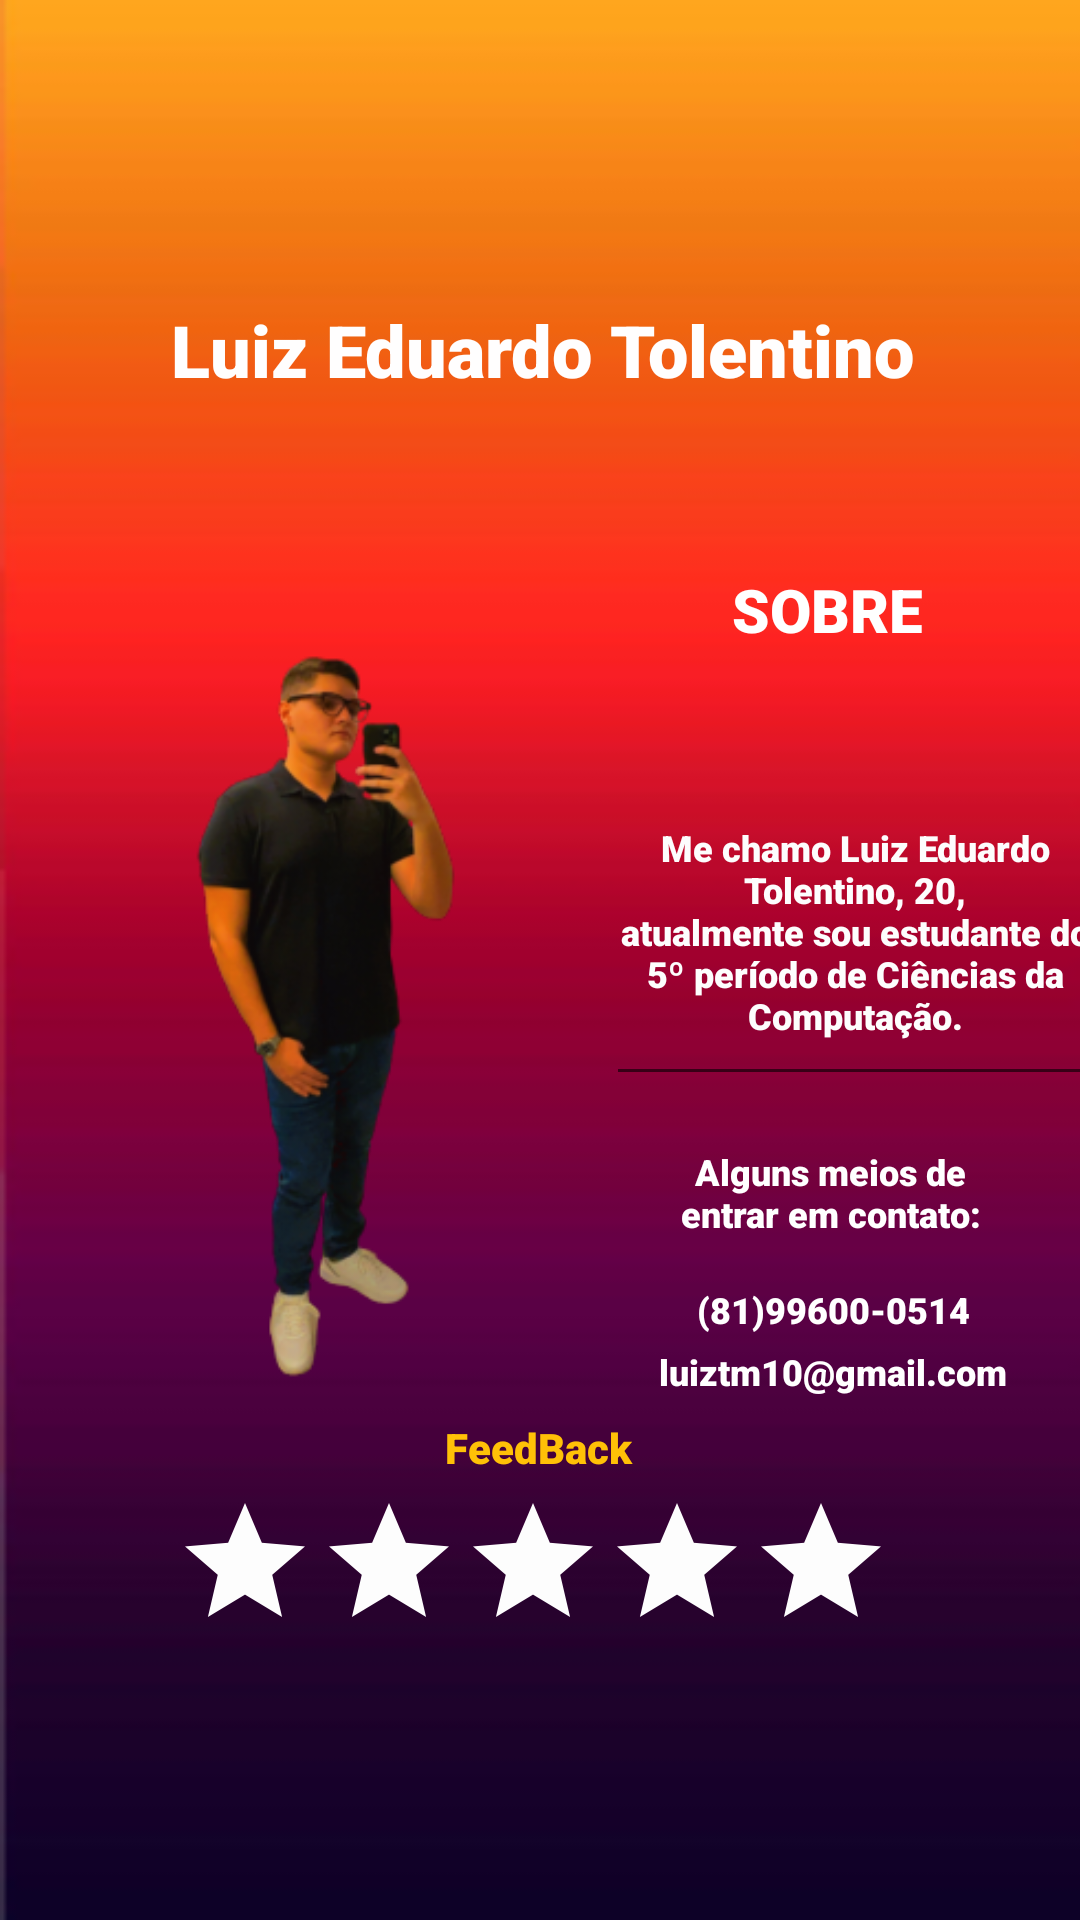

This screen was rendered from an Android layout file. Write that file and the resources it references.
<!-- AndroidManifest.xml: application theme Theme.Uniclima -->
<!-- res/layout/fragment_tolentino.xml -->
<?xml version="1.0" encoding="utf-8"?>
<androidx.constraintlayout.widget.ConstraintLayout xmlns:android="http://schemas.android.com/apk/res/android"
    xmlns:app="http://schemas.android.com/apk/res-auto"
    xmlns:tools="http://schemas.android.com/tools"
    android:layout_width="match_parent"
    android:layout_height="match_parent"
    android:background="@drawable/backroundtolenta"
    tools:context=".tolentino">


    <ImageView
        android:id="@+id/imageView"
        android:layout_width="154dp"
        android:layout_height="283dp"
        android:layout_marginStart="40dp"
        android:src="@drawable/cloudwalker"
        app:layout_constraintBottom_toBottomOf="parent"
        app:layout_constraintStart_toStartOf="parent"
        app:layout_constraintTop_toTopOf="parent"
        app:layout_constraintVertical_bias="0.523" />

    <EditText
        android:id="@+id/editTextTextMultiLine2"
        android:layout_width="166dp"
        android:layout_height="101dp"
        android:layout_marginStart="8dp"
        android:layout_marginTop="8dp"
        android:layout_marginEnd="20dp"
        android:layout_marginBottom="8dp"
        android:ems="10"
        android:fontFamily="sans-serif-black"
        android:gravity="start|top"
        android:inputType="textMultiLine"
        android:text="Me chamo Luiz Eduardo Tolentino, 20,
         atualmente sou estudante do 5º período de Ciências da Computação."
        android:textAlignment="center"
        android:textColor="#FDFDFD"
        android:textSize="12sp"
        app:layout_constraintBottom_toTopOf="@+id/textView11"
        app:layout_constraintEnd_toEndOf="parent"
        app:layout_constraintHorizontal_bias="0.0"
        app:layout_constraintStart_toEndOf="@+id/imageView"
        app:layout_constraintTop_toBottomOf="@+id/textView8"
        tools:ignore="RtlCompat" />

    <TextView
        android:id="@+id/textView8"
        android:layout_width="91dp"
        android:layout_height="39dp"
        android:layout_marginTop="56dp"
        android:layout_marginBottom="27dp"
        android:fontFamily="sans-serif-black"
        android:text="SOBRE"
        android:textAlignment="center"
        android:textColor="#FFFFFF"
        android:textSize="20sp"
        app:layout_constraintBottom_toTopOf="@+id/editTextTextMultiLine2"
        app:layout_constraintEnd_toEndOf="parent"
        app:layout_constraintHorizontal_bias="0.484"
        app:layout_constraintStart_toEndOf="@+id/imageView"
        app:layout_constraintTop_toBottomOf="@+id/textView2" />

    <TextView
        android:id="@+id/textView11"
        android:layout_width="120dp"
        android:layout_height="45dp"
        android:layout_marginStart="8dp"
        android:layout_marginTop="8dp"
        android:layout_marginEnd="8dp"
        android:fontFamily="sans-serif-black"
        android:text="Alguns meios de entrar em contato:"
        android:textAlignment="center"
        android:textColor="#FFFFFF"
        android:textSize="12sp"
        app:layout_constraintBottom_toTopOf="@+id/textView13"
        app:layout_constraintEnd_toEndOf="parent"
        app:layout_constraintHorizontal_bias="0.484"
        app:layout_constraintStart_toEndOf="@+id/imageView"
        app:layout_constraintTop_toBottomOf="@+id/editTextTextMultiLine2" />

    <TextView
        android:id="@+id/textView14"
        android:layout_width="147dp"
        android:layout_height="23dp"
        android:fontFamily="sans-serif-black"
        android:text="luiztm10@gmail.com"
        android:textAlignment="center"
        android:textColor="#FFFFFF"
        android:textSize="12sp"
        app:layout_constraintBottom_toTopOf="@+id/textView15"
        app:layout_constraintEnd_toEndOf="parent"
        app:layout_constraintHorizontal_bias="0.542"
        app:layout_constraintStart_toEndOf="@+id/imageView"
        app:layout_constraintTop_toBottomOf="@+id/textView13"
        app:layout_constraintVertical_bias="0.546" />

    <TextView
        android:id="@+id/textView13"
        android:layout_width="149dp"
        android:layout_height="20dp"
        android:fontFamily="sans-serif-black"
        android:text="(81)99600-0514"
        android:textAlignment="center"
        android:textColor="#FFFFFF"
        android:textSize="12sp"
        app:layout_constraintBottom_toTopOf="@+id/textView14"
        app:layout_constraintEnd_toEndOf="parent"
        app:layout_constraintHorizontal_bias="0.558"
        app:layout_constraintStart_toEndOf="@+id/imageView"
        app:layout_constraintTop_toBottomOf="@+id/textView11" />

    <TextView
        android:id="@+id/textView2"
        android:layout_width="wrap_content"
        android:layout_height="wrap_content"
        android:layout_marginTop="8dp"
        android:layout_marginBottom="8dp"
        android:fontFamily="sans-serif-black"
        android:text="Luiz Eduardo Tolentino"
        android:textColor="#FFFEFE"
        android:textSize="24sp"
        app:layout_constraintBottom_toTopOf="@+id/imageView"
        app:layout_constraintEnd_toEndOf="parent"
        app:layout_constraintHorizontal_bias="0.506"
        app:layout_constraintStart_toStartOf="parent"
        app:layout_constraintTop_toTopOf="parent"
        app:layout_constraintVertical_bias="0.667" />

    <TextView
        android:id="@+id/textView15"
        android:layout_width="72dp"
        android:layout_height="24dp"
        android:fontFamily="sans-serif-black"
        android:text="FeedBack"
        android:textAlignment="center"
        android:textColor="#FFC107"
        app:layout_constraintBottom_toTopOf="@+id/ratingBar"
        app:layout_constraintEnd_toEndOf="parent"
        app:layout_constraintHorizontal_bias="0.498"
        app:layout_constraintStart_toStartOf="parent"
        app:layout_constraintTop_toBottomOf="@+id/imageView"
        app:layout_constraintVertical_bias="1.0" />

    <RatingBar
        android:id="@+id/ratingBar"
        android:layout_width="244dp"
        android:layout_height="49dp"
        android:numStars="5"
        android:progressBackgroundTint="#FDFDFD"
        android:progressTint="#FF9800"
        app:layout_constraintBottom_toBottomOf="parent"
        app:layout_constraintEnd_toEndOf="parent"
        app:layout_constraintHorizontal_bias="0.497"
        app:layout_constraintStart_toStartOf="parent"
        app:layout_constraintTop_toBottomOf="@+id/imageView"
        app:layout_constraintVertical_bias="0.224" />

</androidx.constraintlayout.widget.ConstraintLayout>
<!-- resources referenced by this layout -->
<resources>
  <!-- drawable backroundtolenta: png bitmap (drawable-v24, 4034 bytes) -->
  <!-- drawable cloudwalker: png bitmap (drawable-v24, 43324 bytes) -->
  <style name="Theme.Uniclima" parent="Theme.MaterialComponents.DayNight.DarkActionBar">
          
          <item name="colorPrimary">@color/purple_500</item>
          <item name="colorPrimaryVariant">@color/purple_700</item>
          <item name="colorOnPrimary">@color/white</item>
          
          <item name="colorSecondary">@color/teal_200</item>
          <item name="colorSecondaryVariant">@color/teal_700</item>
          <item name="colorOnSecondary">@color/black</item>
          
          <item name="android:statusBarColor" tools:targetApi="l">?attr/colorPrimaryVariant</item>
          
      </style>
  <!-- not gathered from this repository: default colours our renderer supplied (Android Studio template values) -->
  <color name="purple_500">#FF6200EE</color>
  <color name="purple_700">#FF3700B3</color>
  <color name="teal_200">#FF03DAC5</color>
  <color name="teal_700">#FF018786</color>
  <color name="black">#FF000000</color>
  <color name="white">#FFFFFFFF</color>
</resources>
